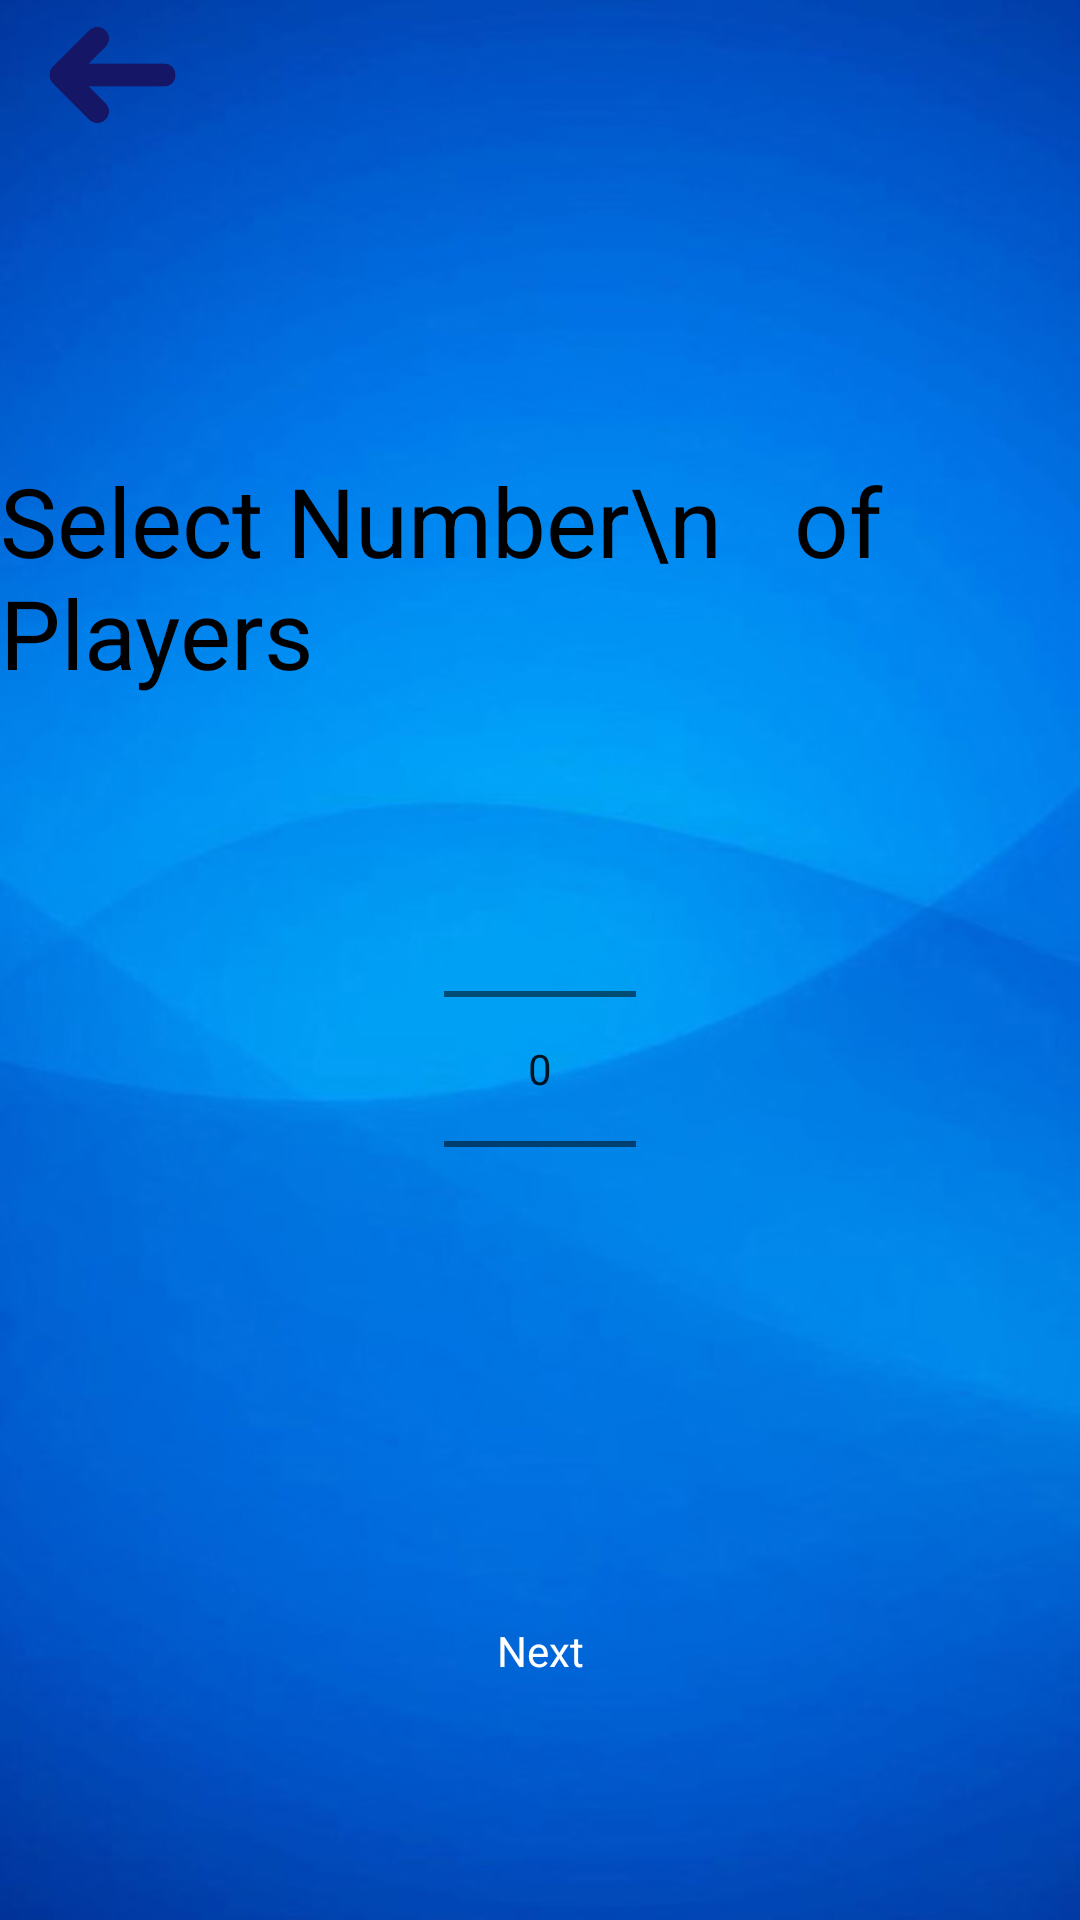

The Android layout XML behind this screen, and the referenced resources:
<!-- AndroidManifest.xml: application theme AppTheme -->
<!-- res/layout/activity_local_play_nump.xml -->
<?xml version="1.0" encoding="utf-8"?>
<RelativeLayout xmlns:android="http://schemas.android.com/apk/res/android"
    xmlns:app="http://schemas.android.com/apk/res-auto"
    xmlns:tools="http://schemas.android.com/tools"
    android:layout_width="match_parent"
    android:layout_height="match_parent"
    android:id="@+id/nump"
    android:background="@drawable/background"
    tools:context="com.trivial_pursuit.trivialpursuit.LocalPlayNumP">
    <TextView
        android:id="@+id/text_view_id"
        android:layout_height="wrap_content"
        android:layout_width="wrap_content"
        android:textSize="32sp"
        android:text="Select Number\n   of Players"
        android:textColor="@color/black_text"
        android:layout_alignParentTop="true"
        android:layout_centerHorizontal="true"
        android:layout_marginTop="152dp" />
    <ImageView
        android:id="@+id/backbutton"
        android:layout_width="75dp"
        android:layout_height="50dp"
        android:onClick="Backbutt"
        android:src="@drawable/backbut"/>

    <NumberPicker
        android:id="@+id/np"
        android:layout_width="wrap_content"
        android:layout_height="wrap_content"
        android:layout_below="@+id/text_view_id"
        android:layout_centerHorizontal="true"
        android:layout_marginTop="34dp" />
    <ImageView
        android:id="@+id/buttonNext"
        android:layout_width="120dp"
        android:layout_height="60dp"
        android:layout_below="@+id/np"
        android:layout_centerHorizontal="true"
        android:layout_marginTop="74dp"
        android:src="@drawable/blue_button"
        android:onClick="startColorSel" />
    <TextView
        android:id="@+id/myImageViewText2"
        android:layout_width="wrap_content"
        android:layout_height="wrap_content"
        android:layout_alignLeft="@+id/buttonNext"
        android:layout_alignTop="@+id/buttonNext"
        android:layout_alignRight="@+id/buttonNext"
        android:layout_alignBottom="@+id/buttonNext"
        android:layout_margin="1dp"
        android:gravity="center"
        android:text="Next"
        android:textColor="@color/white" />
</RelativeLayout>
<!-- resources referenced by this layout -->
<resources>
  <color name="black_text">#000000</color>
  <color name="white">#FFFFFF</color>
  <!-- drawable backbut: png bitmap (drawable, 11239 bytes) -->
  <!-- drawable background: png bitmap (drawable, 225937 bytes) -->
  <style name="AppTheme" parent="Theme.AppCompat.Light.NoActionBar">
          
          <item name="colorPrimary">@color/colorPrimary</item>
          <item name="colorPrimaryDark">@color/colorPrimaryDark</item>
          <item name="colorAccent">@color/colorAccent</item>
      </style>
  <color name="colorPrimary">#03A9F4</color>
  <color name="colorPrimaryDark">#2d52ce</color>
  <color name="colorAccent">#FFD740</color>
</resources>
